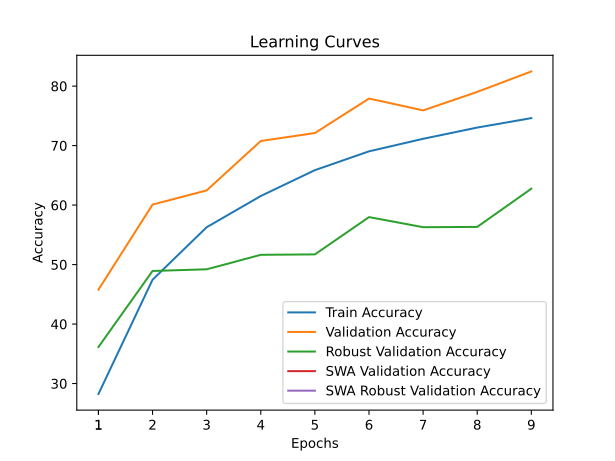

The data file committed next to this chart (first rows):
train_accuracy; train_loss; valid_accuracy; valid_loss; valid_accuracy_robust; valid_accuracy_swa; valid_accuracy_robust_swa
28,2440; 2,0676; 45,7800; 1,6751; 36,1448; 45,7800; 36,1448
47,4540; 1,6500; 60,0900; 1,4531; 48,9241; 60,0900; 48,9241
56,2780; 1,4800; 62,4700; 1,4105; 49,2069; 62,4700; 49,2069
61,5300; 1,3691; 70,7800; 1,2325; 51,6414; 70,7800; 51,6414
65,8740; 1,2824; 72,1100; 1,2254; 51,7103; 72,1100; 51,7103
69,0380; 1,2181; 77,9100; 1,0422; 57,9793; 77,9100; 57,9793
71,1460; 1,1719; 75,9200; 1,1097; 56,2828; 75,9200; 56,2828
73,0340; 1,1275; 79,0300; 1,0415; 56,3310; 79,0300; 56,3310
74,6220; 1,0939; 82,4700; 0,9361; 62,7586; 82,4700; 62,7586
